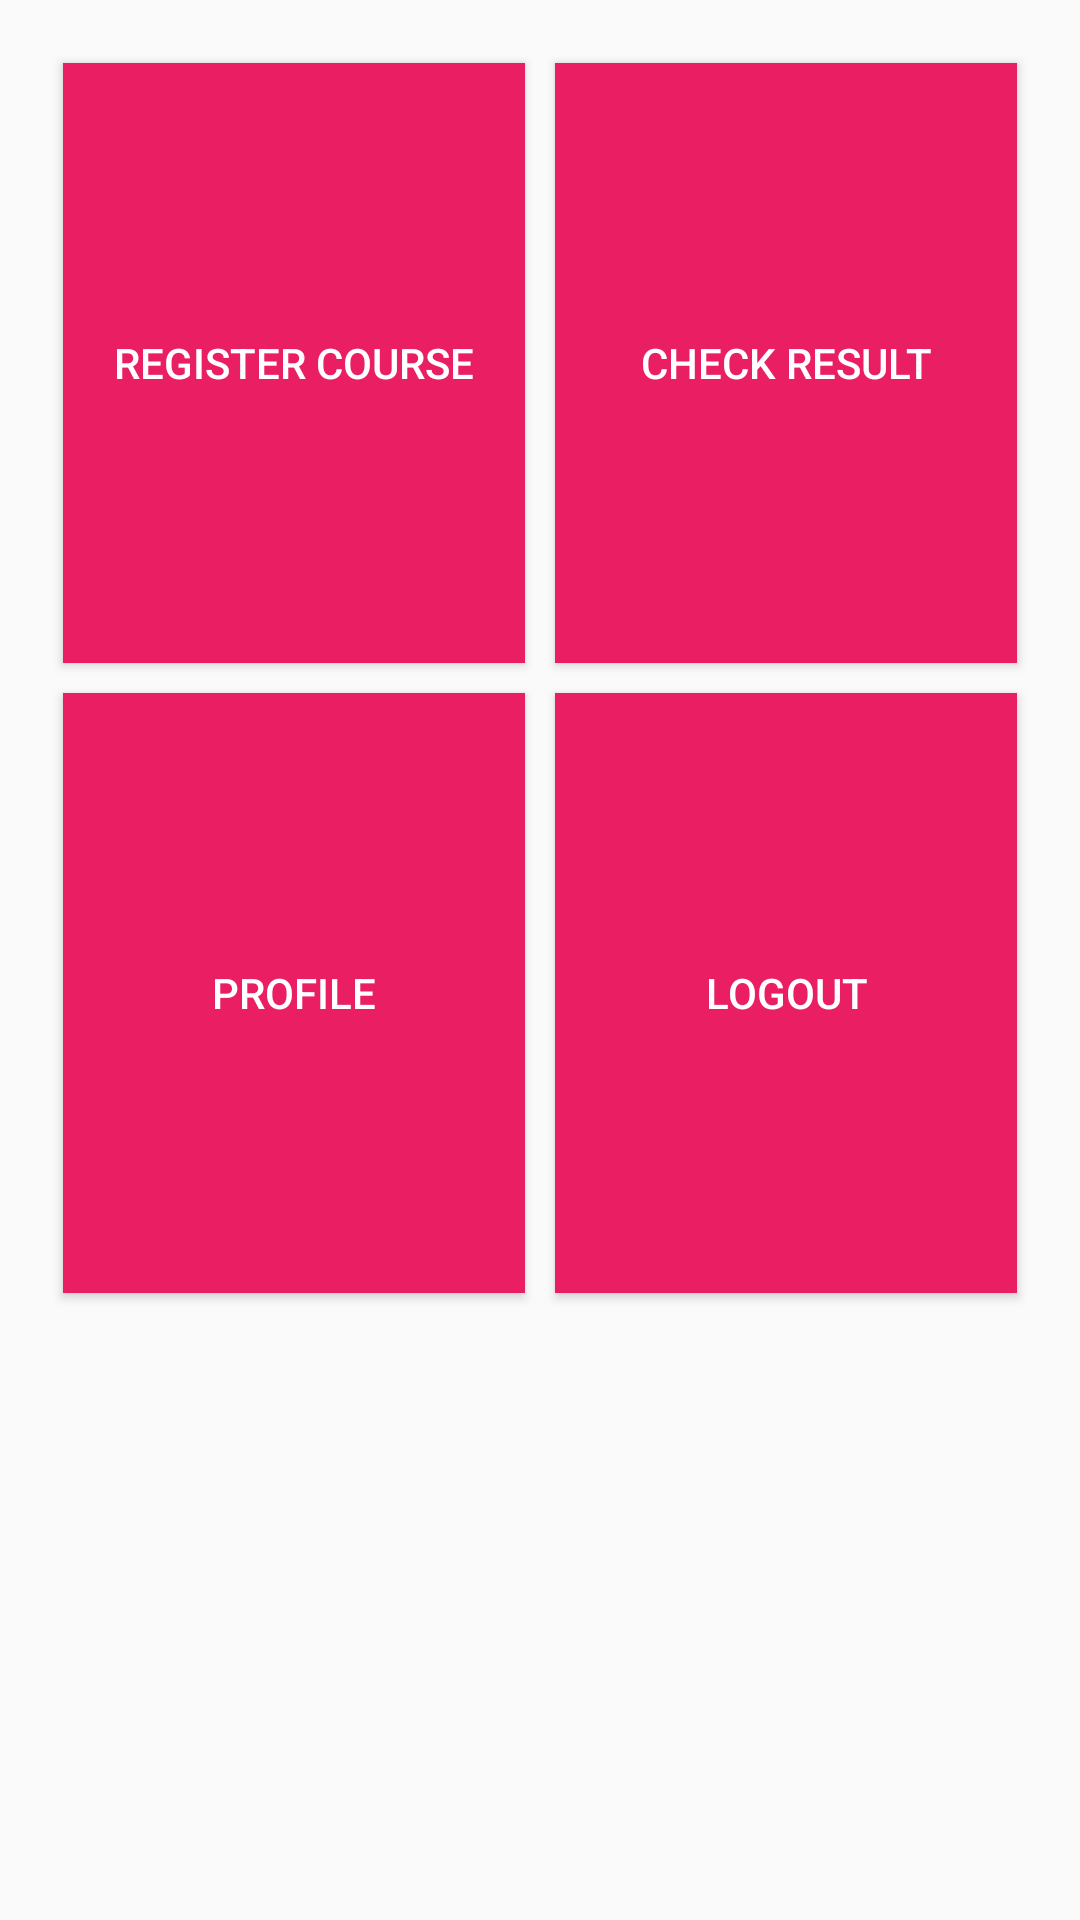

Android layout source for this screen:
<!-- AndroidManifest.xml: application theme AppTheme -->
<!-- res/layout/fragment_home.xml -->
<?xml version="1.0" encoding="utf-8"?>
<LinearLayout xmlns:android="http://schemas.android.com/apk/res/android"
    xmlns:tools="http://schemas.android.com/tools"
    android:layout_width="match_parent"
    android:layout_height="match_parent"
    android:orientation="vertical"
    android:padding="16dp"
    tools:context=".student.HomeFragment">

    

<LinearLayout
    android:layout_width="match_parent"
    android:layout_height="wrap_content"
    android:orientation="horizontal">
    <Button
        android:id="@+id/register_courses"
        android:layout_width="0dp"
        android:layout_height="200dp"
        android:layout_weight="1"
        android:text="Register Course"
        android:background="@color/colorPrimary"
        android:textColor="@android:color/white"
        android:layout_margin="5dp"/>
    <Button
        android:id="@+id/check_result"
        android:layout_width="0dp"
        android:layout_height="200dp"
        android:layout_weight="1"
        android:background="@color/colorPrimary"
        android:textColor="@android:color/white"
        android:layout_margin="5dp"
        android:text="Check Result"
        />
</LinearLayout>
    <LinearLayout
        android:layout_width="match_parent"
        android:layout_height="wrap_content"
        android:orientation="horizontal">
        <Button
            android:id="@+id/profile"
            android:layout_width="0dp"
            android:layout_height="200dp"
            android:layout_weight="1"
            android:background="@color/colorPrimary"
            android:textColor="@android:color/white"
            android:layout_margin="5dp"
            android:text="Profile"/>
        <Button
            android:id="@+id/logout"
            android:layout_width="0dp"
            android:layout_height="200dp"
            android:layout_weight="1"
            android:background="@color/colorPrimary"
            android:textColor="@android:color/white"
            android:layout_margin="5dp"
            android:text="Logout"/>
    </LinearLayout>
</LinearLayout>
<!-- resources referenced by this layout -->
<resources>
  <color name="colorPrimary">#E91E63</color>
  <style name="AppTheme" parent="Theme.AppCompat.Light.DarkActionBar">
          
          <item name="colorPrimary">@color/colorPrimary</item>
          <item name="colorPrimaryDark">@color/colorPrimaryDark</item>
          <item name="colorAccent">@color/colorAccent</item>
      </style>
  <color name="colorPrimaryDark">#B82054</color>
  <color name="colorAccent">#D66F93</color>
</resources>
